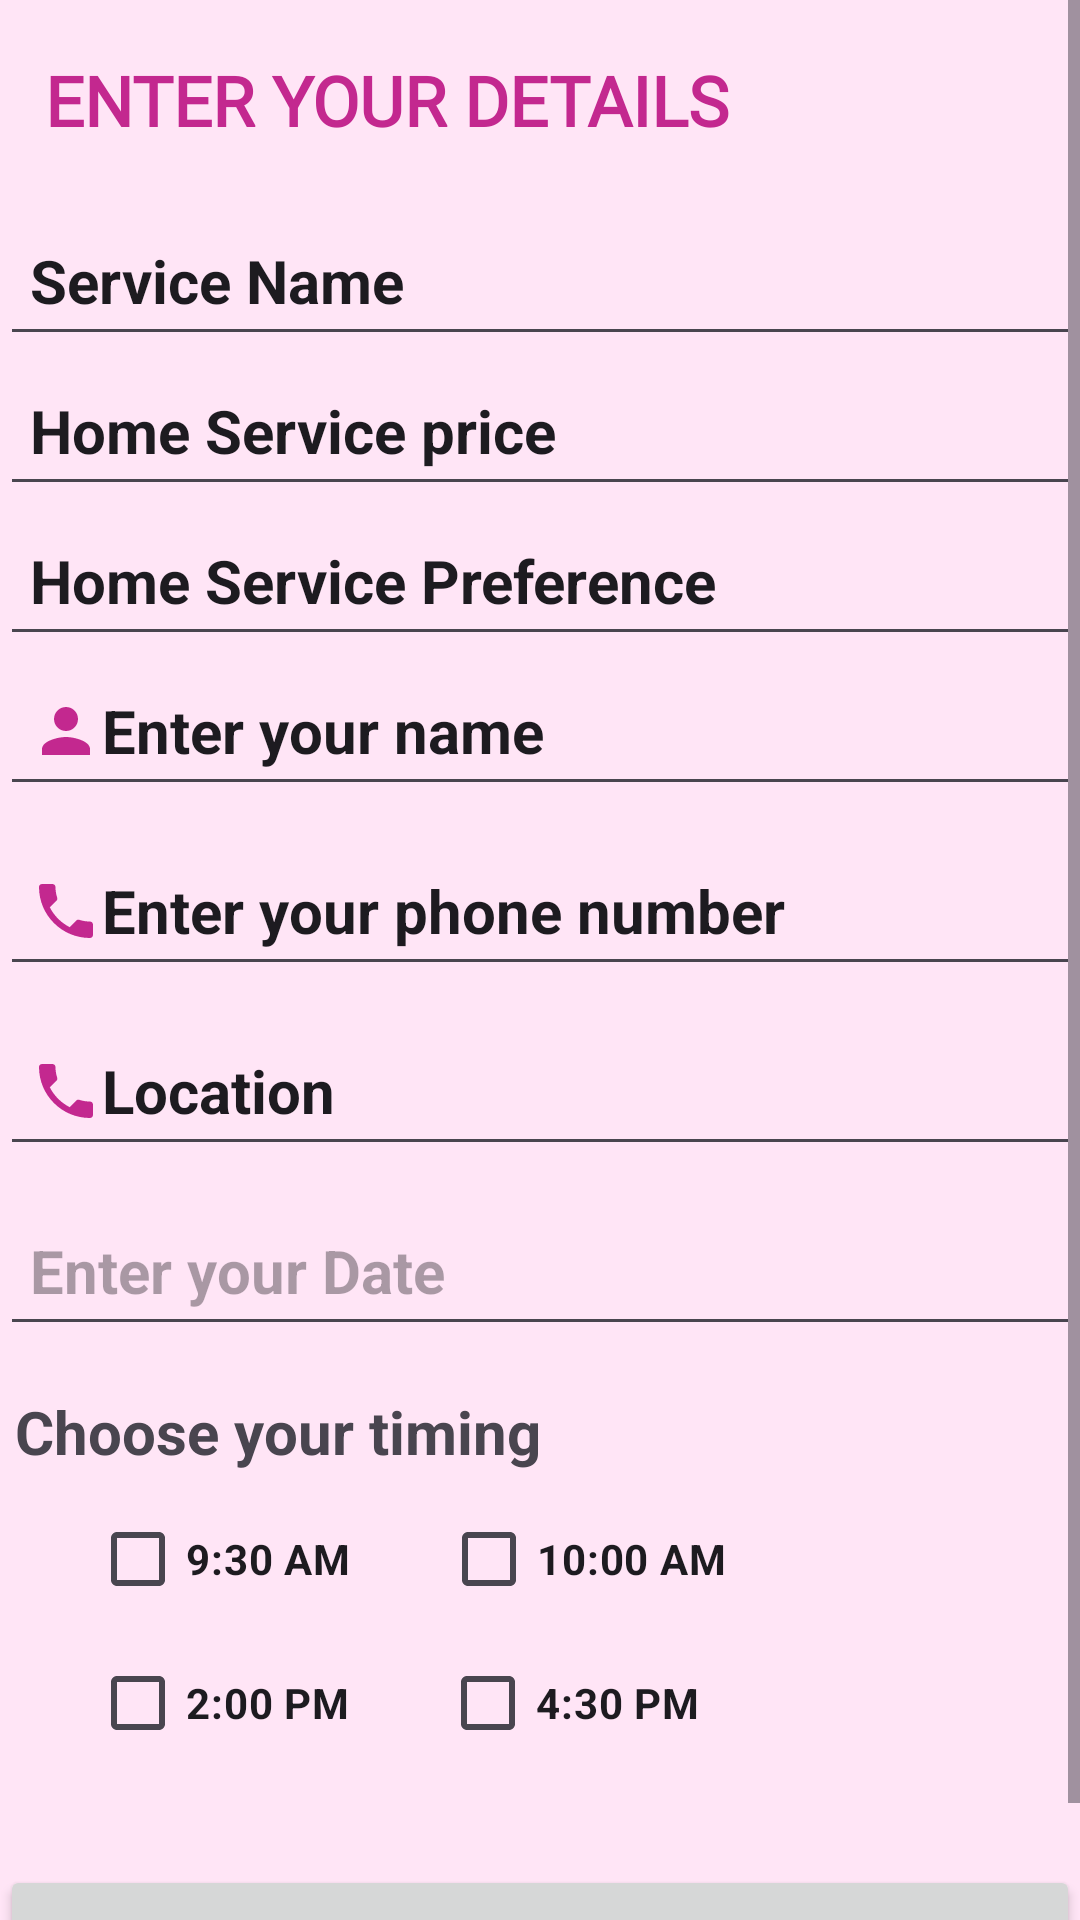

Produce the Android XML layout that renders to this screen, including the resource entries it uses.
<!-- AndroidManifest.xml: application theme Theme.Shop -->
<!-- res/layout/activity_book_home.xml -->
<?xml version="1.0" encoding="utf-8"?>
<ScrollView xmlns:android="http://schemas.android.com/apk/res/android"
    xmlns:app="http://schemas.android.com/apk/res-auto"
    xmlns:tools="http://schemas.android.com/tools"
    android:layout_width="match_parent"
    android:layout_height="match_parent"
    android:background="@color/pink"
    android:baselineAligned="true"
    android:orientation="vertical"
    android:visibility="visible"
    tools:context=".BookHomeActivity"
    tools:visibility="visible">

    <LinearLayout
        android:layout_width="match_parent"
        android:layout_height="wrap_content"
        android:orientation="vertical">

        <TextView
            android:layout_width="match_parent"
            android:layout_height="wrap_content"
            android:text="ENTER YOUR DETAILS"
            android:fontFamily="@font/abeezee"
            android:textColor="@color/darkpink"
            android:textStyle="bold"
            android:textSize="23dp"
            android:layout_marginTop="18dp"
            android:layout_marginLeft="15dp" />

        <EditText
            android:id="@+id/homeService_name"
            android:layout_width="match_parent"
            android:layout_height="50dp"
            android:textStyle="bold"
            android:text="Service Name"
            android:padding="10dp"
            android:textSize="20dp"
            android:layout_marginTop="20dp" />

        <EditText
            android:id="@+id/homePrice_name"
            android:layout_width="match_parent"
            android:layout_height="50dp"
            android:textStyle="bold"
            android:text="Home Service price"
            android:padding="10dp"
            android:textSize="20dp" />

        <EditText
            android:id="@+id/homePreference"
            android:layout_width="match_parent"
            android:layout_height="50dp"
            android:textStyle="bold"
            android:text="Home Service Preference"
            android:padding="10dp"
            android:textSize="20dp" />

        <EditText
            android:id="@+id/homeCus_Name"
            android:layout_width="match_parent"
            android:layout_height="50dp"
            android:text="Enter your name"
            android:padding="10dp"
            android:textStyle="bold"
            android:drawableLeft="@drawable/baseline_person_24"
            android:textSize="20dp" />

        <EditText
            android:id="@+id/homeCus_address"
            android:layout_width="match_parent"
            android:layout_height="50dp"
            android:layout_marginTop="10dp"
            android:text="Enter your phone number"
            android:textSize="20dp"
            android:drawableLeft="@drawable/baseline_local_phone_24"
            android:padding="10dp"
            android:textStyle="bold" />

        <EditText
            android:id="@+id/cusHome_address"
            android:layout_width="match_parent"
            android:layout_height="50dp"
            android:layout_marginTop="10dp"
            android:text="Location"
            android:textSize="20dp"
            android:drawableLeft="@drawable/baseline_local_phone_24"
            android:padding="10dp"
            android:textStyle="bold" />

        <EditText
            android:id="@+id/homeCus_Date"
            android:layout_width="match_parent"
            android:layout_height="50dp"
            android:hint="Enter your Date"
            android:drawableLeft="@drawable/baseline_date_range_24"
            android:padding="10dp"
            android:textStyle="bold"
            android:textSize="20dp"
            android:layout_marginTop="10dp" />

        <TextView
            android:layout_width="match_parent"
            android:layout_height="wrap_content"
            android:layout_marginTop="10dp"
            android:text="Choose your timing"
            android:textStyle="bold"
            android:padding="5dp"
            android:textSize="20dp" />

        
        
        <LinearLayout
            android:layout_width="match_parent"
            android:layout_height="wrap_content"
            android:orientation="horizontal">

            <CheckBox
                android:id="@+id/homecheckBox3"
                android:layout_width="wrap_content"
                android:layout_height="wrap_content"
                android:text="9:30 AM"
                android:textStyle="bold"
                android:layout_marginLeft="30dp" />

            <CheckBox
                android:id="@+id/homecheckBox4"
                android:layout_width="wrap_content"
                android:layout_height="wrap_content"
                android:text="10:00 AM"
                android:textStyle="bold"
                android:layout_marginLeft="30dp" />
        </LinearLayout>

        
        <LinearLayout
            android:layout_width="match_parent"
            android:layout_height="wrap_content"
            android:orientation="horizontal">

            <CheckBox
                android:id="@+id/homecheckBox5"
                android:layout_width="wrap_content"
                android:layout_height="wrap_content"
                android:text="2:00 PM"
                android:textStyle="bold"
                android:layout_marginLeft="30dp" />

            <CheckBox
                android:id="@+id/homecheckBox6"
                android:layout_width="wrap_content"
                android:layout_height="wrap_content"
                android:text="4:30 PM"
                android:textStyle="bold"
                android:layout_marginLeft="30dp" />
        </LinearLayout>


        <Button
            android:id="@+id/homesubmit_btn"
            android:layout_width="360dp"
            android:layout_height="60dp"
            android:text="SUBMIT"
            android:textSize="18sp"
            android:layout_gravity="center_horizontal"
            android:layout_marginTop="30dp"
            app:cornerRadius = "10dp"/>
    </LinearLayout>
</ScrollView>
<!-- resources referenced by this layout -->
<resources>
  <color name="darkpink">#C3288F</color>
  <color name="pink">#FFE5F6</color>
  <!-- drawable baseline_local_phone_24 (drawable) -->
  <vector android:height="24dp" android:tint="#C3288F"
      android:viewportHeight="24" android:viewportWidth="24"
      android:width="24dp" xmlns:android="http://schemas.android.com/apk/res/android">
      <path android:fillColor="@android:color/white" android:pathData="M6.62,10.79c1.44,2.83 3.76,5.14 6.59,6.59l2.2,-2.2c0.27,-0.27 0.67,-0.36 1.02,-0.24 1.12,0.37 2.33,0.57 3.57,0.57 0.55,0 1,0.45 1,1V20c0,0.55 -0.45,1 -1,1 -9.39,0 -17,-7.61 -17,-17 0,-0.55 0.45,-1 1,-1h3.5c0.55,0 1,0.45 1,1 0,1.25 0.2,2.45 0.57,3.57 0.11,0.35 0.03,0.74 -0.25,1.02l-2.2,2.2z"/>
  </vector>
  <!-- drawable baseline_person_24 (drawable) -->
  <vector android:height="24dp" android:tint="#C3288F"
      android:viewportHeight="24" android:viewportWidth="24"
      android:width="24dp" xmlns:android="http://schemas.android.com/apk/res/android">
      <path android:fillColor="@android:color/white" android:pathData="M12,12c2.21,0 4,-1.79 4,-4s-1.79,-4 -4,-4 -4,1.79 -4,4 1.79,4 4,4zM12,14c-2.67,0 -8,1.34 -8,4v2h16v-2c0,-2.66 -5.33,-4 -8,-4z"/>
  </vector>
  <style name="Theme.Shop" parent="Base.Theme.Shop" />
  <style name="Base.Theme.Shop" parent="Theme.Material3.DayNight.NoActionBar">
          
          
  
          <item name="colorPrimary">#DB7DBA</item>
          <item name="colorAccent">@color/form</item>
          <item name="textInputStyle">@style/Widget.MaterialComponents.TextInputLayout.OutlinedBox.ExposedDropdownMenu</item>
  
      </style>
  <color name="form">#C3288F</color>
</resources>
